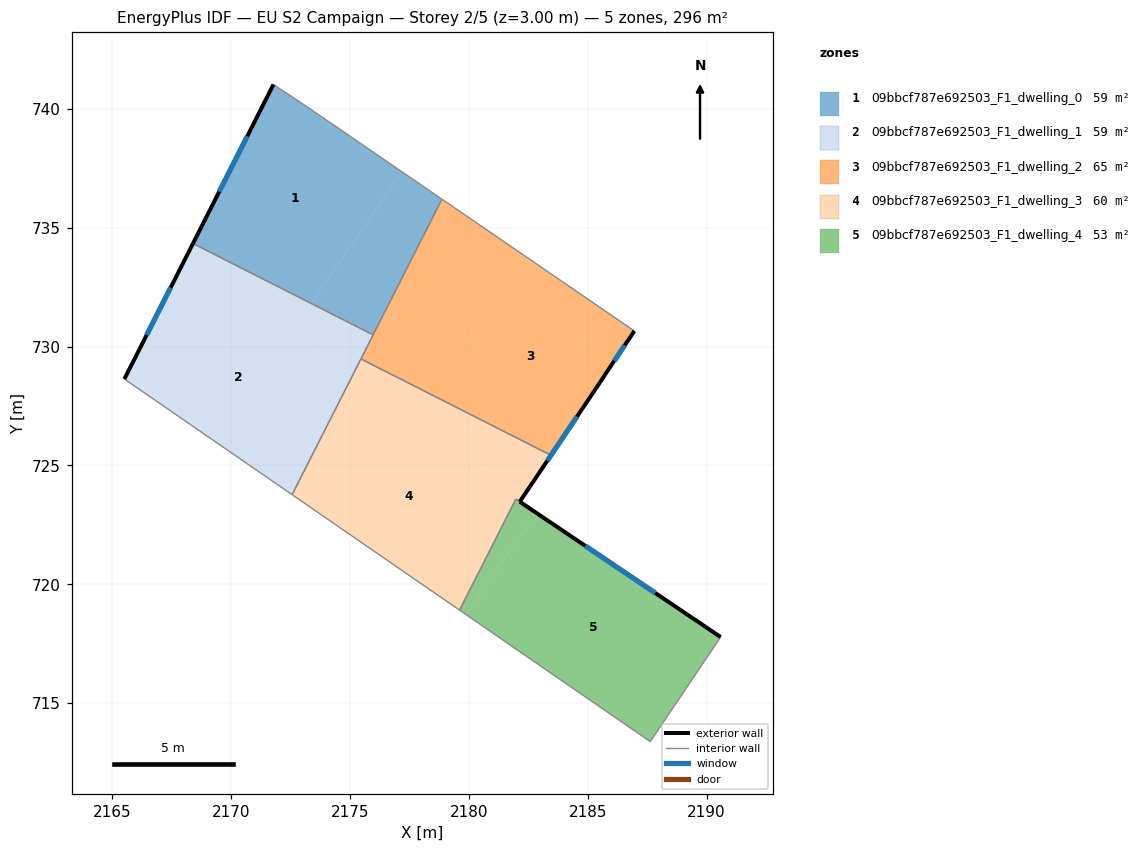
=== STOREY PLAN SPEC (per zone: floor XY polygon, exterior-wall plan segments, windows/doors) ===
zone 1: 09bbcf787e692503_F1_dwelling_0  (59.1 m²)
  floor: (2177.19, 737.35) (2173.37, 731.81) (2168.40, 734.33) (2171.78, 741.02) (2173.21, 740.07)
  floor: (2178.87, 736.20) (2175.98, 730.49) (2173.37, 731.81) (2177.19, 737.35)
  exterior wall: (2171.78, 741.02) – (2168.40, 734.33)  [7.5 m]
    window: (2170.68, 738.85) – (2169.50, 736.51)  [2.7 m²]
  interior walls: 4
zone 2: 09bbcf787e692503_F1_dwelling_1  (59.1 m²)
  floor: (2175.10, 728.76) (2172.76, 724.15) (2172.52, 723.80) (2165.51, 728.63) (2168.04, 733.62)
  floor: (2175.98, 730.49) (2175.10, 728.76) (2168.04, 733.62) (2168.40, 734.33)
  floor: (2172.76, 724.15) (2172.57, 723.77) (2172.52, 723.80)
  exterior wall: (2168.40, 734.33) – (2165.51, 728.63)  [6.4 m]
    window: (2167.46, 732.48) – (2166.45, 730.49)  [2.3 m²]
  interior walls: 4
zone 3: 09bbcf787e692503_F1_dwelling_2  (64.6 m²)
  floor: (2186.96, 730.65) (2186.86, 730.50) (2183.45, 725.43) (2183.02, 725.65) (2178.08, 728.15) (2182.10, 733.98)
  floor: (2182.10, 733.98) (2178.08, 728.15) (2175.46, 729.48) (2178.87, 736.20)
  exterior wall: (2185.71, 728.79) – (2186.96, 730.65)  [2.3 m]
    window: (2186.12, 729.39) – (2186.56, 730.05)  [0.8 m²]
  interior walls: 6
zone 4: 09bbcf787e692503_F1_dwelling_3  (59.9 m²)
  floor: (2182.34, 723.77) (2182.14, 723.47) (2181.98, 723.58) (2179.61, 718.91) (2172.57, 723.77) (2172.76, 724.15) (2175.67, 728.37)
  floor: (2175.67, 728.37) (2172.76, 724.15) (2175.10, 728.76)
  floor: (2185.71, 728.78) (2182.34, 723.77) (2177.40, 727.17) (2178.08, 728.15) (2183.02, 725.65) (2183.45, 725.43)
  floor: (2183.02, 725.65) (2178.08, 728.15) (2183.45, 725.43)
  floor: (2178.08, 728.15) (2177.40, 727.17) (2175.10, 728.76) (2175.46, 729.48)
  exterior wall: (2182.14, 723.47) – (2185.71, 728.78)  [6.4 m]
    window: (2183.30, 725.20) – (2184.55, 727.06)  [2.3 m²]
  interior walls: 7
zone 5: 09bbcf787e692503_F1_dwelling_4  (52.8 m²)
  floor: (2190.59, 717.78) (2187.63, 713.38) (2179.88, 718.73) (2182.83, 723.01)
  floor: (2182.83, 723.01) (2179.88, 718.73) (2179.61, 718.91) (2181.98, 723.58) (2182.14, 723.47)
  exterior wall: (2190.59, 717.78) – (2182.15, 723.47)  [10.2 m]
    window: (2187.85, 719.63) – (2184.89, 721.62)  [3.7 m²]
  interior walls: 4

=== DERIVED (storey summary) ===
Building: EU S2 Campaign
Storey: 2 of 5  (floor level z = 3.00 m)
Storey gross floor area: 295.6 m²
Zones on this storey: 5
  - 09bbcf787e692503_F1_dwelling_0: floor 59.1 m²; exterior wall 7.5 m (22.5 m²); 1 window(s) 2.7 m²; WWR 12.2%
  - 09bbcf787e692503_F1_dwelling_1: floor 59.1 m²; exterior wall 6.4 m (19.2 m²); 1 window(s) 2.3 m²; WWR 12.2%
  - 09bbcf787e692503_F1_dwelling_2: floor 64.6 m²; exterior wall 2.3 m (6.8 m²); 1 window(s) 0.8 m²; WWR 12.2%
  - 09bbcf787e692503_F1_dwelling_3: floor 59.9 m²; exterior wall 6.4 m (19.2 m²); 1 window(s) 2.3 m²; WWR 12.2%
  - 09bbcf787e692503_F1_dwelling_4: floor 52.8 m²; exterior wall 10.2 m (30.5 m²); 1 window(s) 3.7 m²; WWR 12.2%
Zone adjacency (shared interzone walls):
  - 09bbcf787e692503_F1_dwelling_0 ↔ 09bbcf787e692503_F1_dwelling_1
  - 09bbcf787e692503_F1_dwelling_0 ↔ 09bbcf787e692503_F1_dwelling_2
  - 09bbcf787e692503_F1_dwelling_1 ↔ 09bbcf787e692503_F1_dwelling_2
  - 09bbcf787e692503_F1_dwelling_1 ↔ 09bbcf787e692503_F1_dwelling_3
  - 09bbcf787e692503_F1_dwelling_2 ↔ 09bbcf787e692503_F1_dwelling_3
  - 09bbcf787e692503_F1_dwelling_3 ↔ 09bbcf787e692503_F1_dwelling_4